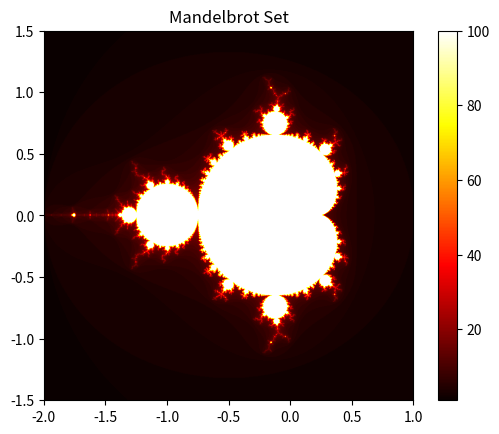

Python code for this plot:
"""
Mandelbrot set generator
Author : Mathias
Course : Numerical Scientific computing
"""
import numpy as np
import matplotlib.pyplot as plt
import time, statistics

def benchmark(func, *args, runs=3):
	times = []
	for _ in range(runs):
		start = time.perf_counter()
		result = func(*args)
		times.append(time.perf_counter() - start)
	median_time = statistics.median(times)
	print(f"Median: {median_time:.4f}s", f"(min={min(times):.4f}, max={max(times):.4f})")
	return median_time, result

def create_complex_grid(xmin=-2.0, xmax=1.0, 
						ymin=-1.5, ymax=1.5, 
						width=1024, height=1024):
	xvals=np.linspace(xmin, xmax, width)
	yvals=np.linspace(ymin, ymax, height)

	X, Y = np.meshgrid(xvals, yvals)

	C = X + 1j * Y
	return C

def compute_mandelbrot_set(C, max_iter=100):
	Z = np.zeros_like(C)
	M = np.zeros(C.shape, dtype=int)
	for _ in range(max_iter):
		mask = np.abs(Z) <=2
		Z[mask] = Z[mask]**2 + C[mask]
		M[mask] += 1

	return M

xmin, xmax = -2.0, 1.0
ymin, ymax = -1.5, 1.5
width, height = 1024, 1024

C = create_complex_grid(xmin, xmax, ymin, ymax, width, height)

median_time, result = benchmark(compute_mandelbrot_set, C)

plt.imshow(result, extent=(-2, 1, -1.5, 1.5), cmap='hot')
plt.colorbar()
plt.title('Mandelbrot Set')
plt.savefig('mandelbrot.png')
